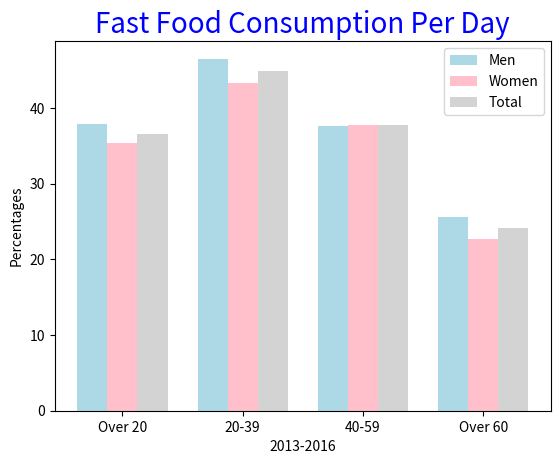

Generate this figure with matplotlib:
import matplotlib.pyplot as plt  
import numpy as np 
# percentage of fast food consumption per day by different sexes and age groups    
#https://www.cdc.gov/nchs/data/databriefs/db322_table.pdf#page=1
men = [37.9,46.5,37.6,25.6]
women = [35.4,43.3,37.8,22.7]
total=[36.6,44.9,37.7,24.1]
age_range=["Over 20","20-39","40-59","Over 60"]
barWidth =.25


br1 = np.arange(len(age_range))
br2 = [x + barWidth for x in br1]
br3 = [x + barWidth for x in br2]

plt.xticks([r + barWidth for r in range(len(age_range))],age_range)
plt.bar(br1, men, color="lightblue", width=barWidth, label="Men")
plt.bar(br2, women, color="pink", width=barWidth, label="Women")
plt.bar(br3, total, color="lightgrey", width=barWidth, label="Total")

plt.ylabel("Percentages")
plt.xlabel("2013-2016")
plt.title("Fast Food Consumption Per Day", color="blue", fontsize="20")
plt.legend(loc="best")



plt.show() 


